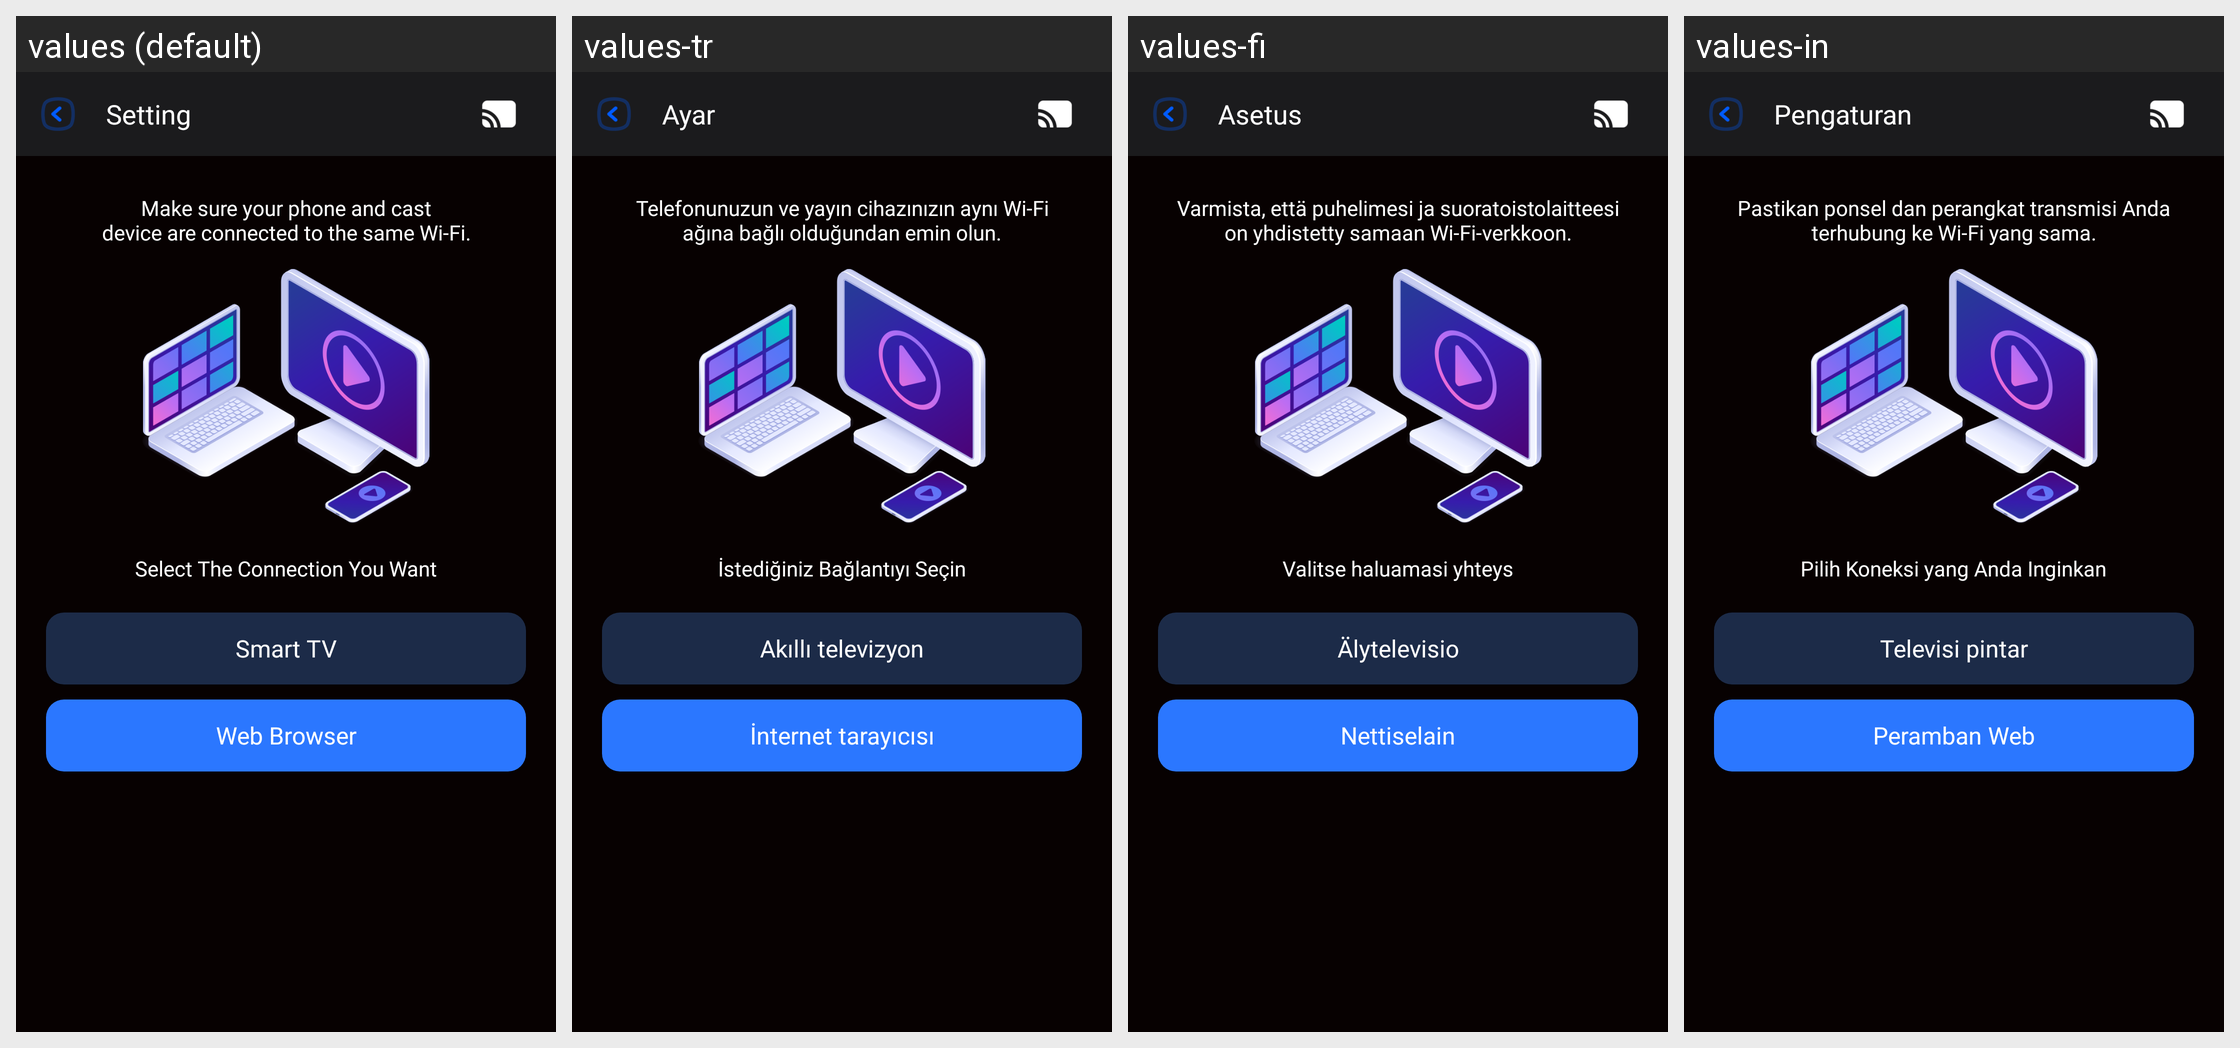

Locale-by-locale string values for the Android screen shown in this grid:
Android screen res/layout/activity_menu_mirror.xml rendered under 4 locales, left to right: values (default), values-tr, values-fi, values-in. Device: Nexus 5 (rendered at 1080×1920; each locale shown at half size, 540×960, under a caption strip naming it); theme Theme.CastForChromeCast.
Other locales in the repository, not shown: values-es, values-fr, values-hi, values-ja, values-kr, values-no, values-ru, values-vi.
Strings drawn on this screen, with the default value and each locale's value (text and hints the layout hard-codes, and strings that could not be matched under every locale, appear in the picture but are not listed):

title_br1
  values: Make sure your phone and cast
      device are connected to the same Wi-Fi.
  values-tr: Telefonunuzun ve yayın cihazınızın aynı Wi-Fi ağına bağlı olduğundan emin olun.
  values-fi: Varmista, että puhelimesi ja suoratoistolaitteesi on yhdistetty samaan Wi-Fi-verkkoon.
  values-in: Pastikan ponsel dan perangkat transmisi Anda terhubung ke Wi-Fi yang sama.

select_the_connection_you_want
  values: Select The Connection You Want
  values-tr: İstediğiniz Bağlantıyı Seçin
  values-fi: Valitse haluamasi yhteys
  values-in: Pilih Koneksi yang Anda Inginkan

smart_tv
  values: Smart TV
  values-tr: Akıllı televizyon
  values-fi: Älytelevisio
  values-in: Televisi pintar

web_browser
  values: Web Browser
  values-tr: İnternet tarayıcısı
  values-fi: Nettiselain
  values-in: Peramban Web

setting
  values: Setting
  values-tr: Ayar
  values-fi: Asetus
  values-in: Pengaturan
